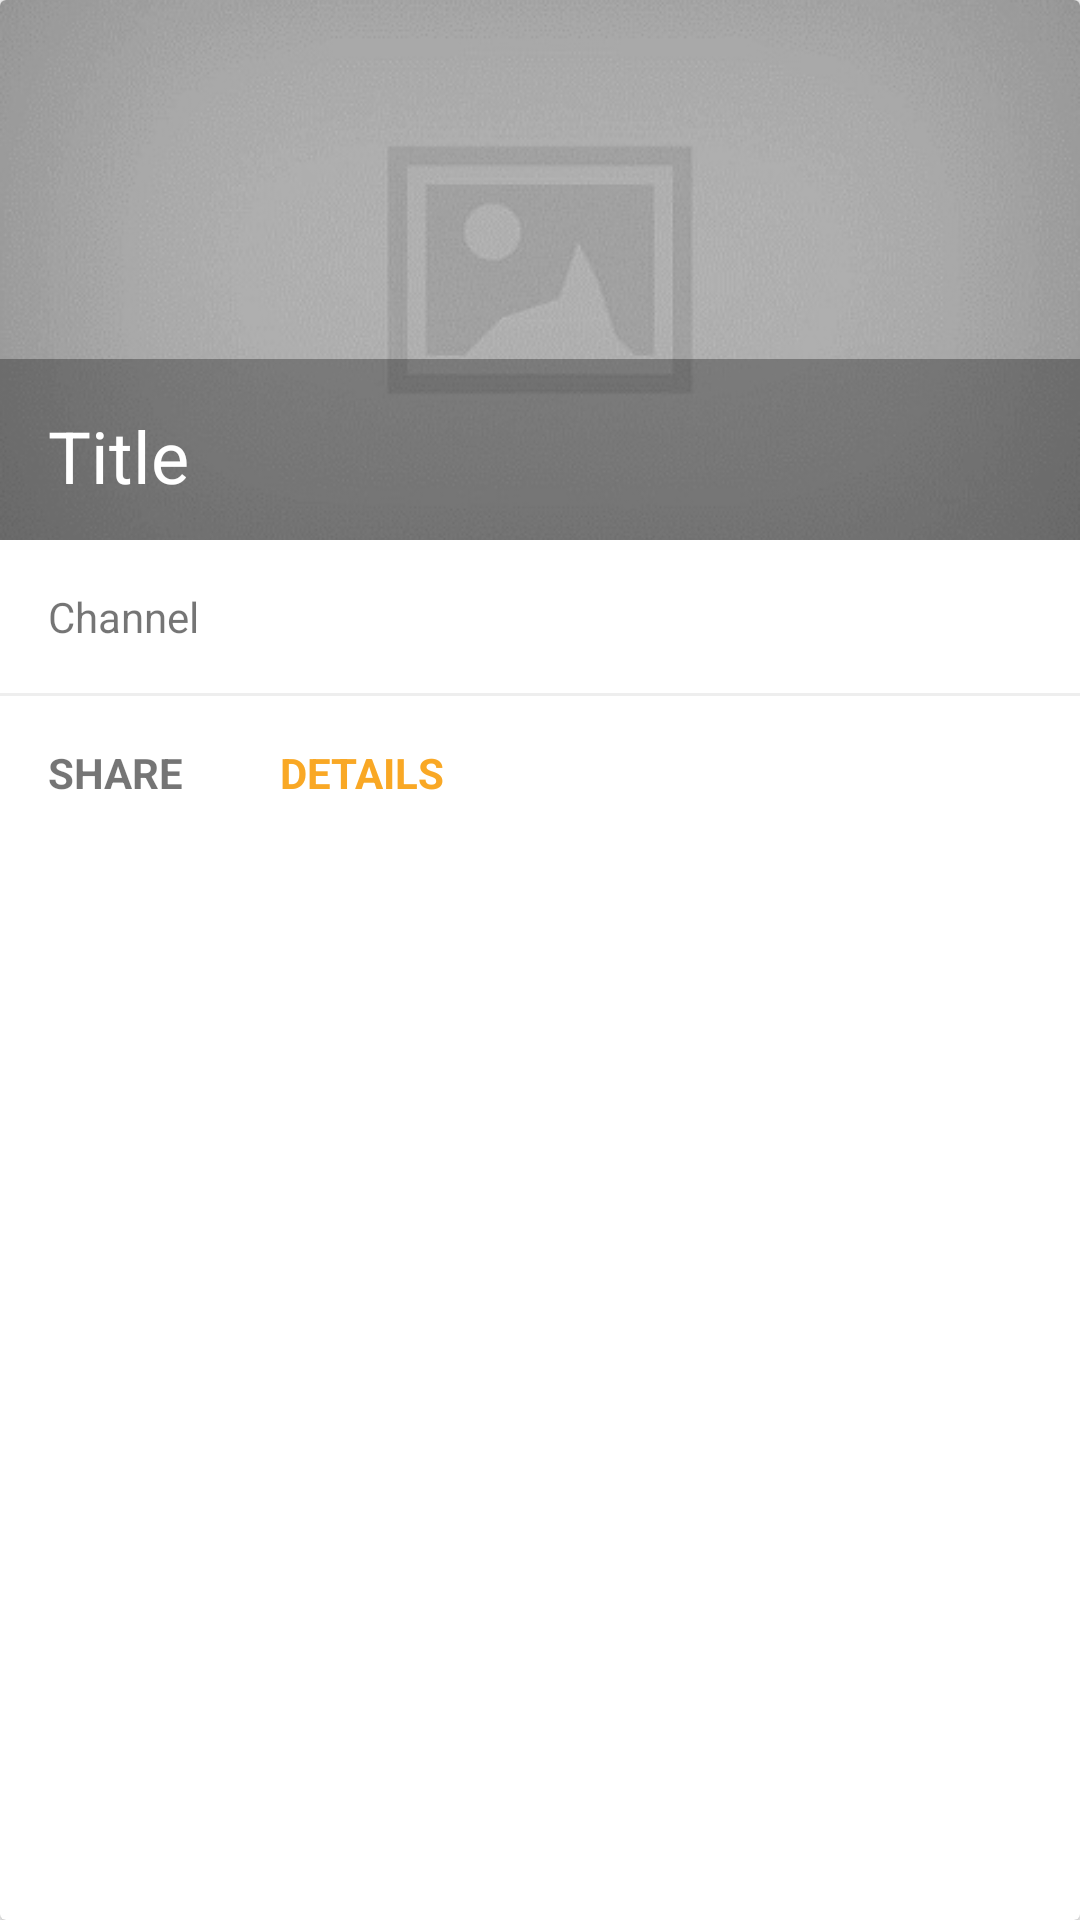

This screen was rendered from an Android layout file. Write that file and the resources it references.
<!-- AndroidManifest.xml: application theme Theme.YTVLTheme -->
<!-- res/layout/video_card.xml -->
<android.support.v7.widget.CardView
  xmlns:card_view="http://schemas.android.com/apk/res-auto"
  xmlns:android="http://schemas.android.com/apk/res/android"
  android:id="@+id/card_view"
  android:layout_width="match_parent"
  android:layout_height="wrap_content"
  android:background="@android:color/background_light"
  android:focusable="true"
  android:clickable="true"
  android:foreground="?android:attr/selectableItemBackground"
  card_view:cardCornerRadius="2dp"
  android:layout_marginTop="8dp"
  android:layout_marginBottom="0dp"
  android:layout_marginLeft="8dp"
  android:layout_marginRight="8dp">

  <RelativeLayout
    android:layout_width="match_parent"
    android:layout_height="match_parent">

    <ImageView
      android:id="@+id/videoThumbnail"
      android:layout_width="match_parent"
      android:layout_height="180dp"
      android:layout_alignParentLeft="true"
      android:layout_alignParentStart="true"
      android:layout_alignParentTop="true"
      android:scaleType="centerCrop"
      android:src="@drawable/thumbnail_placeholder"/>

    <TextView
      android:id="@+id/videoTitle"
      android:background="#4D000000"
      android:layout_width="match_parent"
      android:layout_height="wrap_content"
      android:text="Title"
      android:gravity="center_vertical"
      android:layout_alignBottom="@+id/videoThumbnail"
      android:textSize="24sp"
      android:textColor="@color/grey_white_1000"
      android:paddingTop="16dp"
      android:paddingLeft="16dp"
      android:paddingRight="16dp"
      android:paddingBottom="12dp"/>

    <TextView
      android:id="@+id/channelTitle"
      android:layout_width="wrap_content"
      android:layout_height="wrap_content"
      android:text="Channel"
      android:gravity="center_vertical"
      android:textSize="14sp"
      android:layout_below="@id/videoThumbnail"
      android:layout_margin="16dp"/>

    <View
      android:id="@+id/actionsDivider"
      android:layout_width="match_parent"
      android:layout_height="1dp"
      android:background="@color/grey_200"
      android:layout_below="@id/channelTitle"/>

    <TextView
      android:id="@+id/shareAction"
      android:layout_width="wrap_content"
      android:layout_height="wrap_content"
      android:text="@string/action_share"
      android:textAllCaps="true"
      android:fontFamily="sans-serif"
      android:textStyle="bold"
      android:gravity="center_vertical"
      android:textSize="14sp"
      android:layout_below="@id/actionsDivider"
      android:layout_margin="16dp"/>

    <TextView
      android:id="@+id/detailsAction"
      android:layout_width="wrap_content"
      android:layout_height="wrap_content"
      android:text="@string/action_details"
      android:textAllCaps="true"
      android:fontFamily="sans-serif"
      android:textStyle="bold"
      android:gravity="center_vertical"
      android:textSize="14sp"
      android:textColor="@color/yellow_800"
      android:layout_below="@id/actionsDivider"
      android:layout_toRightOf="@id/shareAction"
      android:layout_toEndOf="@id/shareAction"
      android:layout_margin="16dp"/>

  </RelativeLayout>
</android.support.v7.widget.CardView>
<!-- resources referenced by this layout -->
<resources>
  <color name="grey_200">#eeeeee</color>
  <color name="grey_white_1000">#ffffff</color>
  <color name="yellow_800">#f9a825</color>
  <!-- drawable thumbnail_placeholder: png bitmap (drawable, 121423 bytes) -->
  <string name="action_details">Details</string>
  <string name="action_share">Share</string>
  <style name="Theme.YTVLTheme" parent="Theme.AppCompat.Light.DarkActionBar">
      <item name="colorPrimary">@color/teal_400</item>
      <item name="colorPrimaryDark">@color/teal_600</item>
      <item name="colorAccent">@color/pink_400</item>
      <item name="android:fitsSystemWindows">true</item>
    </style>
  <color name="teal_400">#26a69a</color>
  <color name="teal_600">#00897b</color>
  <color name="pink_400">#ec407a</color>
</resources>
